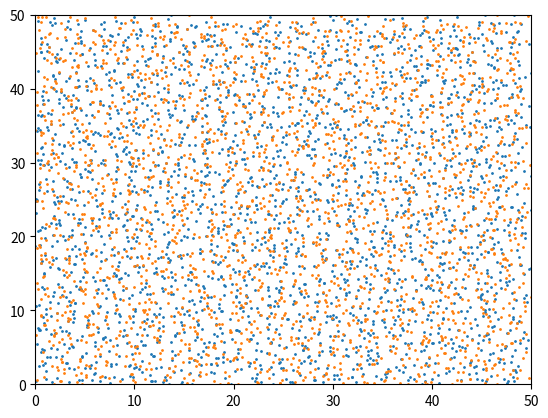
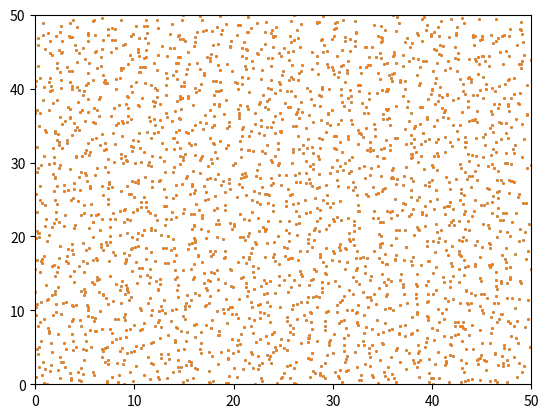

The script that saved these images, in order:
import numpy as np
import matplotlib.pyplot as plt
from matplotlib import animation

def updatePosition(homes): #this updates the position
    r=2*np.random.rand(homes.shape[0],homes.shape[1])-1
    x= homes+r
    return x
def evolution(d,states,positions,homes,length,limit):
    fractions=np.zeros(2)
    positions=updatePosition(homes)

    for i in range(len(states)):
        if states[i]==1:
            for j in range(len(states)):
                if j==i: continue
                if np.linalg.norm(positions[i,:]-positions[j,:])<d:
                    states[j]=1

    #healed/death
    for i in range(len(states)):
        if states[i]==1:
            length[i]+=1
        if length[i]>limit:
            states[i]=2
    return positions,states,length


N=50 #grid size
d,limit=0.5,30
epochs=200
initinfections=5

homes=np.array([np.array([k%N,k//N]) for k in range(N*N)])
positions= homes+2*np.random.rand(N*N,2)-1
states=np.zeros(N*N)
length=np.zeros(N*N)

ind=np.random.randint(0,N*N,size=initinfections)
states[ind]=np.zeros(initinfections)+1
length[ind]=np.zeros(initinfections)+1

#####
class animMovementIndivid(object):

    def __init__(self, N=50):
        self.N = N

        # Setup the figure and axes...
        self.fig, self.ax = plt.subplots()
        # Then setup FuncAnimation.
        self.ani = animation.FuncAnimation(self.fig, self.update, interval=200,frames=epochs, init_func=self.setup_plot, blit=True)

    def setup_plot(self):
        pos_x, pos_y= updatePosition(homes).T
        self.scat = self.ax.scatter(pos_x, pos_y,s=1)
        self.ax.axis([0, 50, 0,50])
        return self.scat,


    def update(self, i):
        self.scat.set_offsets(updatePosition(homes))
        #self.scat.set_array(newinfo[:, 2])
        return self.scat,


a = animMovementIndivid()
plt.show()

#####
class animDisease(object):

    def __init__(self, N=50):
        self.N = N
        # Setup the figure and axes...
        self.fig, self.ax = plt.subplots()
        # Then setup FuncAnimation.
        self.ani = animation.FuncAnimation(self.fig, self.update, interval=0.1,frames=epochs, init_func=self.setup_plot, blit=True)

    def setup_plot(self):
        self.ax.axis([0, 50, 0, 50])
        self.scat = self.ax.scatter(positions[:,0],positions[:,1],s=1)

        return self.scat,


    def update(self, i):
        pos,sta,len=evolution(d,states,positions,homes,length,limit)
        self.scat.set_offsets(pos)
        self.scat.set_array(states)
        return self.scat,


a = animDisease()
plt.show()
